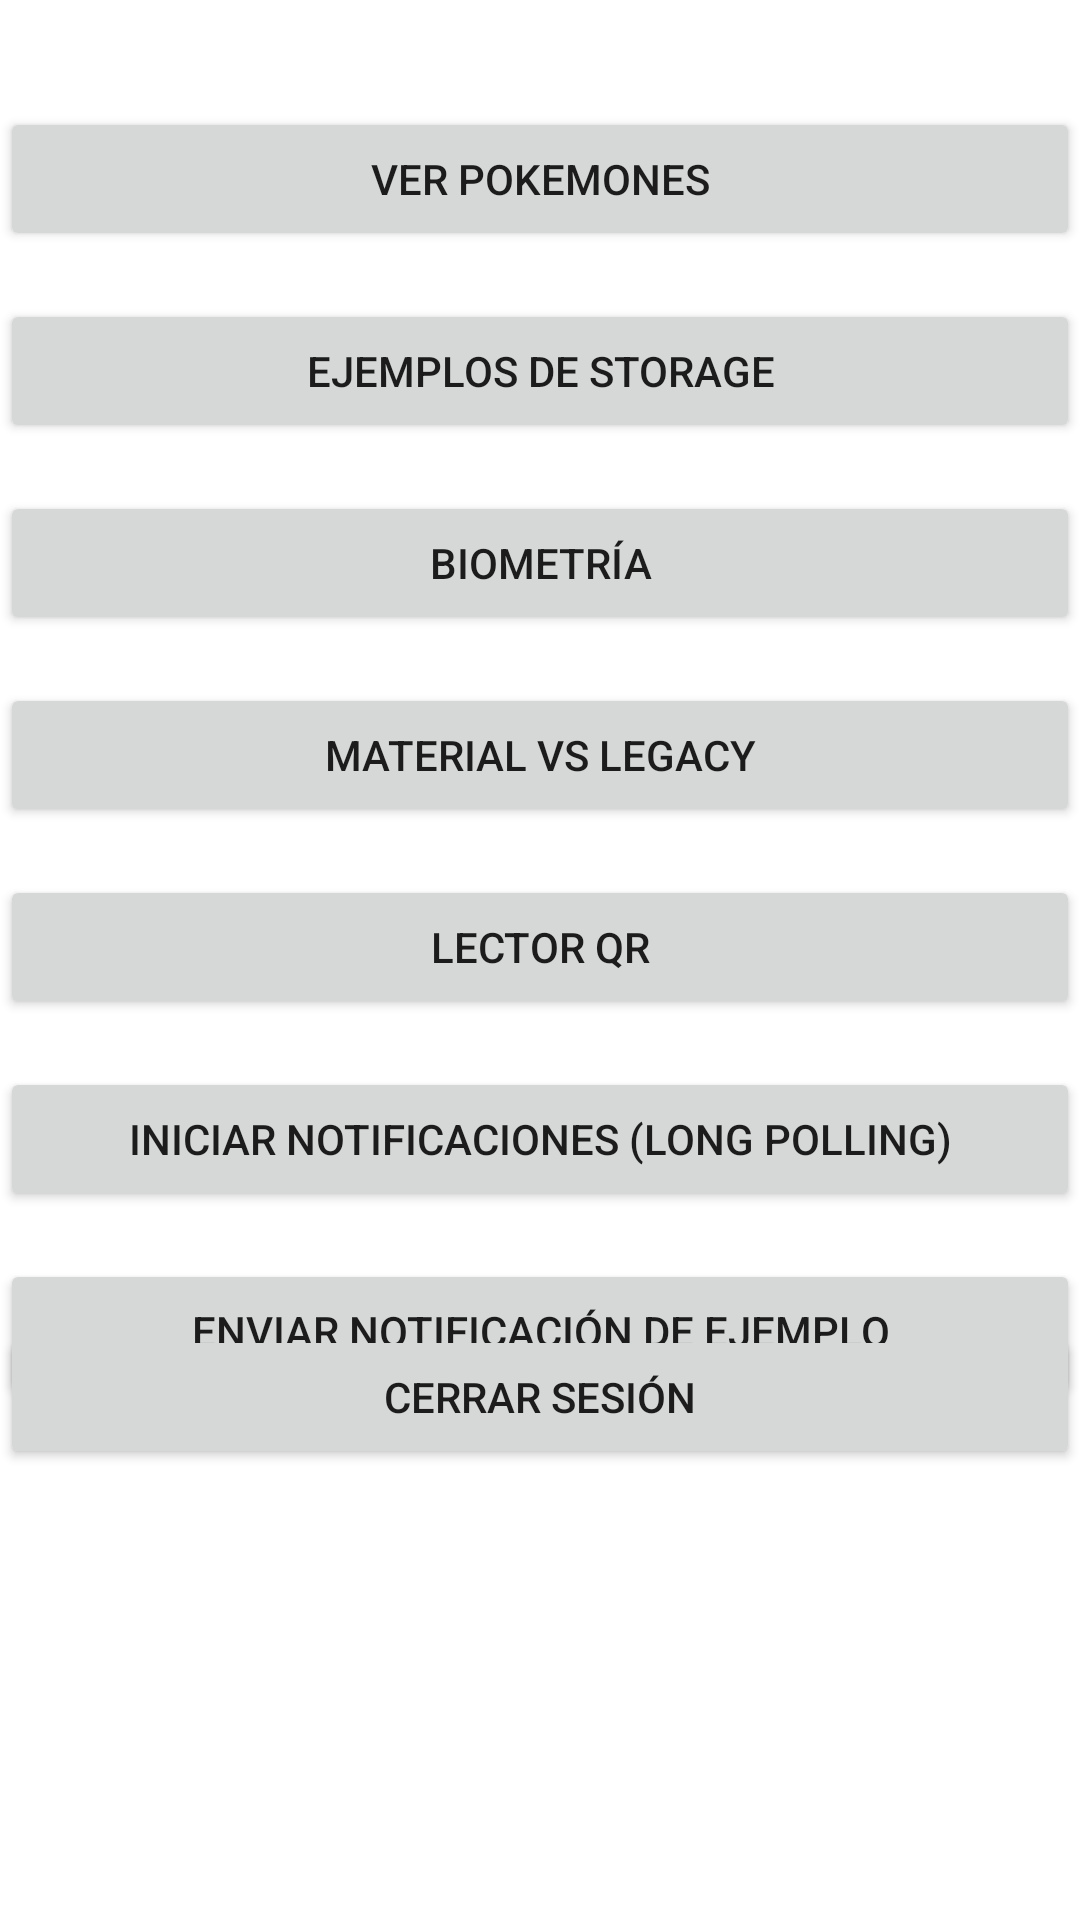

Reconstruct the res/layout file that produces this screen, plus the resources it refers to.
<!-- AndroidManifest.xml: application theme Theme.ActivitiesAndViews -->
<!-- res/layout/fragment_home.xml -->
<?xml version="1.0" encoding="utf-8"?>
<androidx.constraintlayout.widget.ConstraintLayout xmlns:android="http://schemas.android.com/apk/res/android"
    xmlns:app="http://schemas.android.com/apk/res-auto"
    xmlns:tools="http://schemas.android.com/tools"
    android:layout_width="match_parent"
    android:layout_height="match_parent"
    tools:context=".ui.home.HomeFragment">

    <TextView
        android:id="@+id/tvWelcome"
        android:layout_width="wrap_content"
        android:layout_height="wrap_content"
        android:textSize="22sp"
        android:textStyle="bold"
        tools:text="Bienvenido, Horacio!"
        app:layout_constraintBottom_toTopOf="@id/btnPokemon"
        app:layout_constraintEnd_toEndOf="parent"
        app:layout_constraintStart_toStartOf="parent"
        app:layout_constraintTop_toTopOf="parent"
        app:layout_constraintVertical_chainStyle="packed" />

    <Button
        android:id="@+id/btnPokemon"
        android:layout_width="0dp"
        android:layout_height="wrap_content"
        android:layout_marginTop="32dp"
        android:text="Ver Pokemones"
        app:layout_constraintBottom_toTopOf="@id/btnStorage"
        app:layout_constraintEnd_toEndOf="parent"
        app:layout_constraintStart_toStartOf="parent"
        app:layout_constraintTop_toBottomOf="@id/tvWelcome" />

    <Button
        android:id="@+id/btnStorage"
        android:layout_width="0dp"
        android:layout_height="wrap_content"
        android:layout_marginTop="16dp"
        android:text="Ejemplos de Storage"
        app:layout_constraintBottom_toTopOf="@id/btnBiometric"
        app:layout_constraintEnd_toEndOf="parent"
        app:layout_constraintStart_toStartOf="parent"
        app:layout_constraintTop_toBottomOf="@id/btnPokemon" />

    <Button
        android:id="@+id/btnBiometric"
        android:layout_width="0dp"
        android:layout_height="wrap_content"
        android:layout_marginTop="16dp"
        android:text="Biometría"
        app:layout_constraintBottom_toTopOf="@id/btnMaterialDemo"
        app:layout_constraintEnd_toEndOf="parent"
        app:layout_constraintStart_toStartOf="parent"
        app:layout_constraintTop_toBottomOf="@id/btnStorage" />

    <Button
        android:id="@+id/btnMaterialDemo"
        android:layout_width="0dp"
        android:layout_height="wrap_content"
        android:layout_marginTop="16dp"
        android:text="Material vs Legacy"
        app:layout_constraintBottom_toTopOf="@id/btnQr"
        app:layout_constraintEnd_toEndOf="parent"
        app:layout_constraintStart_toStartOf="parent"
        app:layout_constraintTop_toBottomOf="@id/btnBiometric" />

    <Button
        android:id="@+id/btnQr"
        android:layout_width="0dp"
        android:layout_height="wrap_content"
        android:layout_marginTop="16dp"
        android:text="Lector QR"
        app:layout_constraintBottom_toTopOf="@id/btnPolling"
        app:layout_constraintEnd_toEndOf="parent"
        app:layout_constraintStart_toStartOf="parent"
        app:layout_constraintTop_toBottomOf="@id/btnMaterialDemo" />

    <Button
        android:id="@+id/btnPolling"
        android:layout_width="0dp"
        android:layout_height="wrap_content"
        android:layout_marginTop="16dp"
        android:text="Iniciar Notificaciones (Long Polling)"
        app:layout_constraintBottom_toTopOf="@id/btnNotifEjemplo"
        app:layout_constraintEnd_toEndOf="parent"
        app:layout_constraintStart_toStartOf="parent"
        app:layout_constraintTop_toBottomOf="@id/btnQr" />

    <Button
        android:id="@+id/btnNotifEjemplo"
        android:layout_width="0dp"
        android:layout_height="wrap_content"
        android:layout_marginTop="16dp"
        android:text="Enviar notificación de ejemplo"
        app:layout_constraintBottom_toTopOf="@id/btnLogout"
        app:layout_constraintEnd_toEndOf="parent"
        app:layout_constraintStart_toStartOf="parent"
        app:layout_constraintTop_toBottomOf="@id/btnPolling" />

    <Button
        android:id="@+id/btnLogout"
        android:layout_width="0dp"
        android:layout_height="wrap_content"
        android:layout_marginTop="16dp"
        android:text="Cerrar sesión"
        app:layout_constraintBottom_toBottomOf="parent"
        app:layout_constraintEnd_toEndOf="parent"
        app:layout_constraintStart_toStartOf="parent"
        app:layout_constraintTop_toBottomOf="@id/btnMaterialDemo" />

</androidx.constraintlayout.widget.ConstraintLayout>
<!-- resources referenced by this layout -->
<resources>
  <style name="Theme.ActivitiesAndViews" parent="Base.Theme.ActivitiesAndViews" />
  <style name="Base.Theme.ActivitiesAndViews" parent="Theme.MaterialComponents.DayNight.NoActionBar">
          <item name="colorPrimary">@color/light_primary</item>
          <item name="colorPrimaryVariant">@color/light_primary_variant</item>
          <item name="colorOnPrimary">@color/light_on_primary</item>
          <item name="colorSecondary">@color/light_secondary</item>
          <item name="colorOnSecondary">@color/light_on_secondary</item>
          <item name="colorSurface">@color/light_surface</item>
          <item name="colorOnSurface">@color/light_on_surface</item>
          <item name="colorError">@color/light_error</item>
      </style>
  <color name="light_primary">#6200EE</color>
  <color name="light_primary_variant">#3700B3</color>
  <color name="light_on_primary">#FFFFFF</color>
  <color name="light_secondary">#03DAC6</color>
  <color name="light_on_secondary">#000000</color>
  <color name="light_surface">#FFFFFF</color>
  <color name="light_on_surface">#000000</color>
  <color name="light_error">#B00020</color>
</resources>
